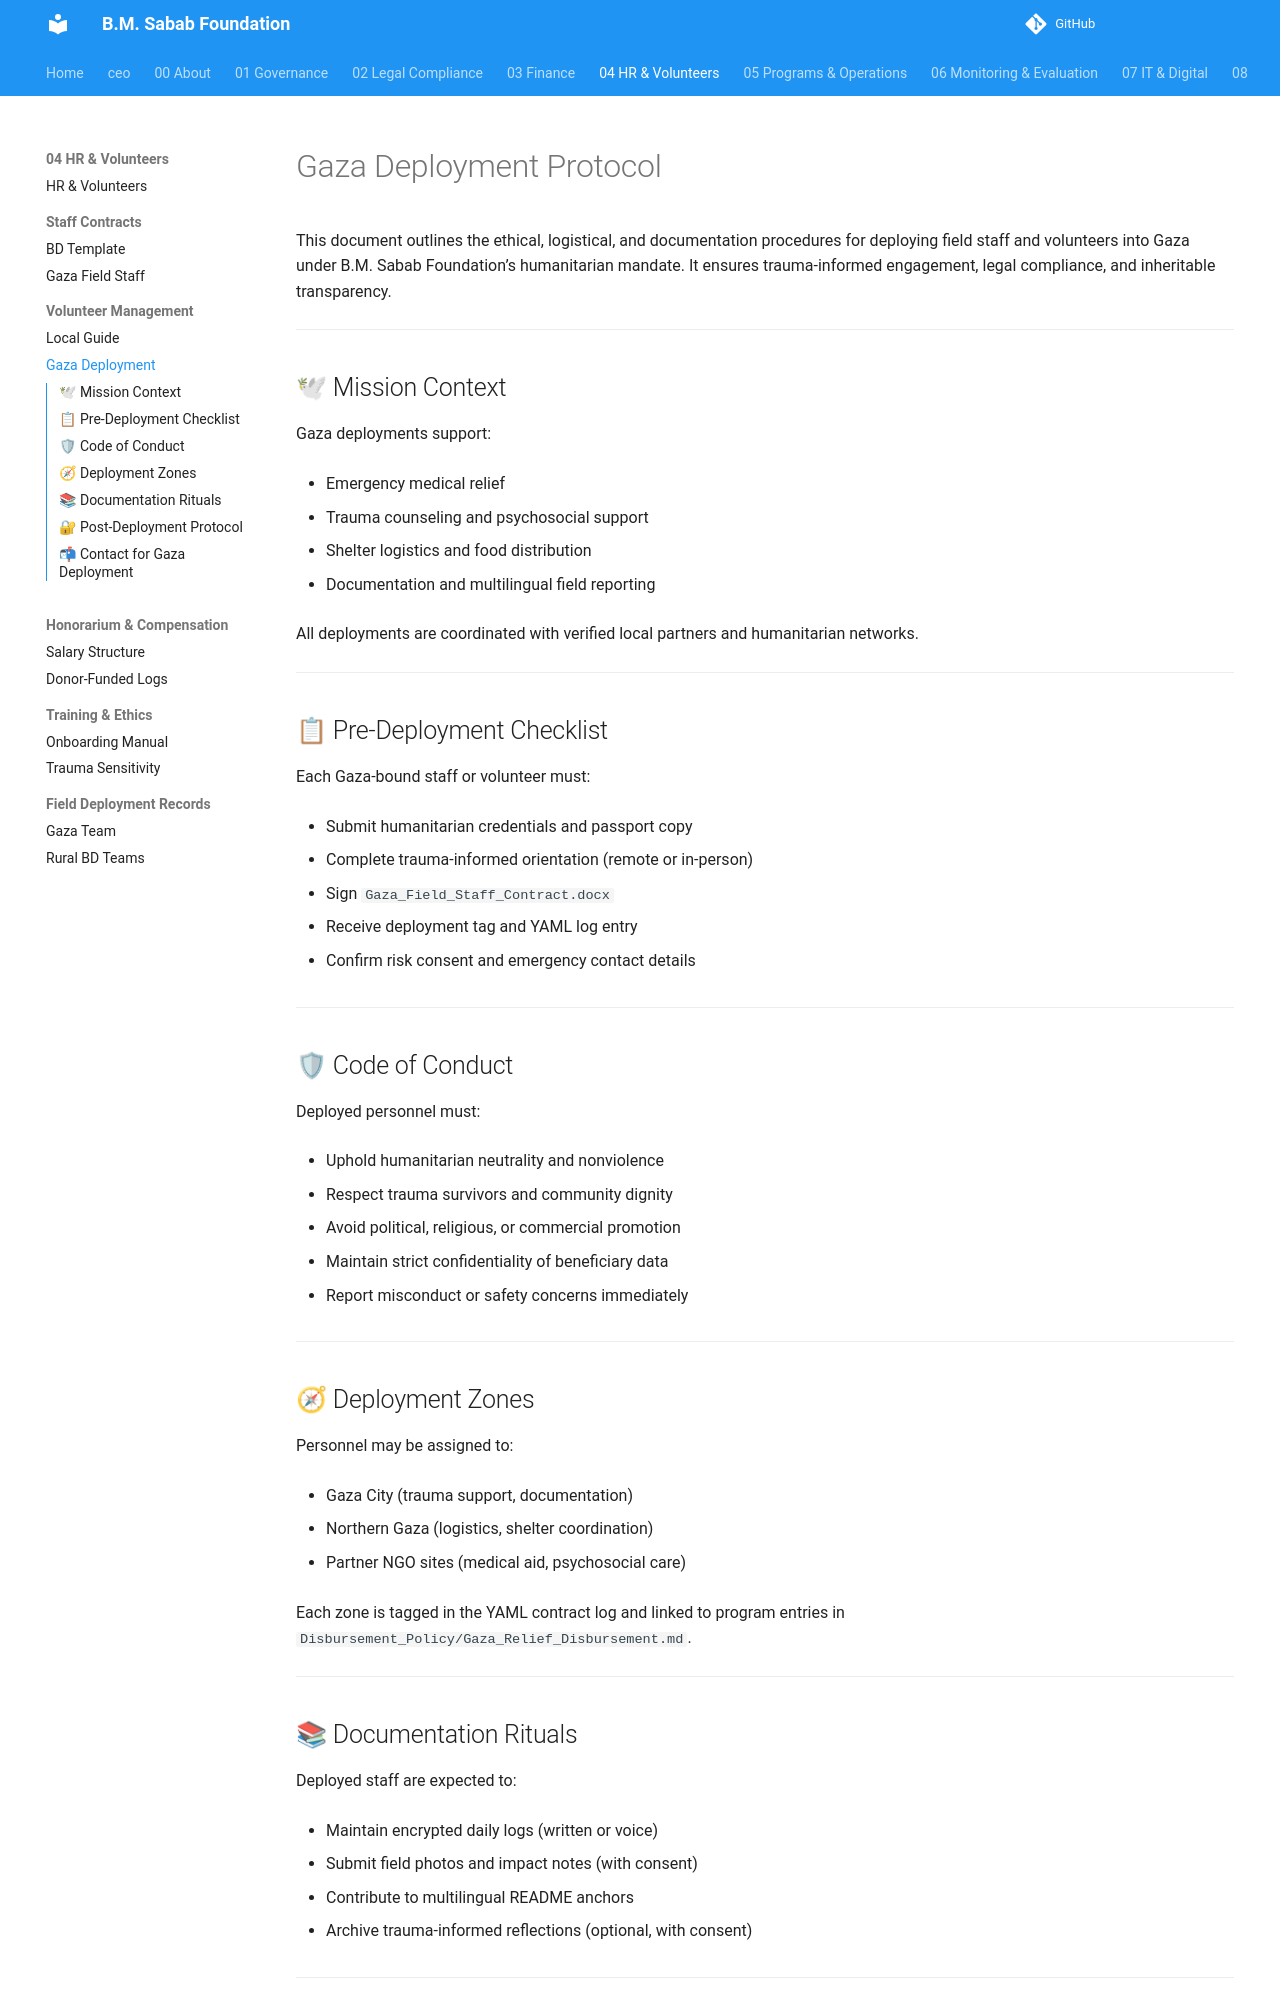

repository: mj-nexara/bmsf · page: 04_HR_and_Volunteers/Volunteer_Management/Gaza_Deployment_Protocol/index.html · generator: mkdocs

# Gaza Deployment Protocol



This document outlines the ethical, logistical, and documentation procedures for deploying field staff and volunteers into Gaza under B.M. Sabab Foundation’s humanitarian mandate. It ensures trauma-informed engagement, legal compliance, and inheritable transparency.



---



## 🕊 Mission Context



Gaza deployments support:



- Emergency medical relief  

- Trauma counseling and psychosocial support  

- Shelter logistics and food distribution  

- Documentation and multilingual field reporting



All deployments are coordinated with verified local partners and humanitarian networks.



---



## 📋 Pre-Deployment Checklist



Each Gaza-bound staff or volunteer must:



- Submit humanitarian credentials and passport copy  

- Complete trauma-informed orientation (remote or in-person)  

- Sign `Gaza_Field_Staff_Contract.docx`  

- Receive deployment tag and YAML log entry  

- Confirm risk consent and emergency contact details



---



## 🛡 Code of Conduct



Deployed personnel must:



- Uphold humanitarian neutrality and nonviolence  

- Respect trauma survivors and community dignity  

- Avoid political, religious, or commercial promotion  

- Maintain strict confidentiality of beneficiary data  

- Report misconduct or safety concerns immediately



---



## 🧭 Deployment Zones



Personnel may be assigned to:



- Gaza City (trauma support, documentation)  

- Northern Gaza (logistics, shelter coordination)  

- Partner NGO sites (medical aid, psychosocial care)



Each zone is tagged in the YAML contract log and linked to program entries in `Disbursement_Policy/Gaza_Relief_Disbursement.md`.



---



## 📚 Documentation Rituals



Deployed staff are expected to:



- Maintain encrypted daily logs (written or voice)  

- Submit field photos and impact notes (with consent)  

- Contribute to multilingual README anchors  

- Archive trauma-informed reflections (optional, with consent)



---
